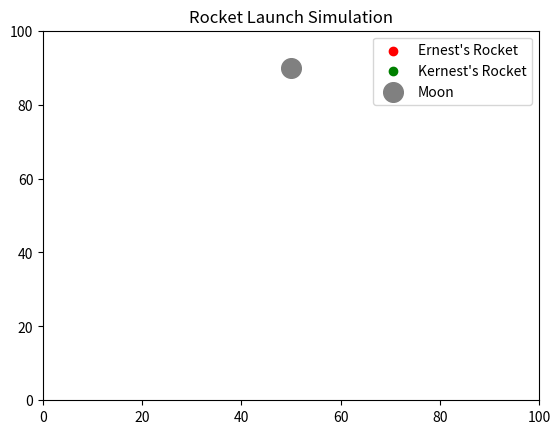

The matplotlib source for this figure:
import matplotlib.pyplot as plt
import matplotlib.animation as animation
import numpy as np
import time

# -----------------------------
# INITIAL SETUP
# -----------------------------
fig, ax = plt.subplots()
ax.set_xlim(0, 100)
ax.set_ylim(0, 100)
ax.set_title("Rocket Launch Simulation")

# Rocket starting positions
rocket1 = np.array([20, 10])
rocket2 = np.array([80, 15])

# Moon position
moon = np.array([50, 90])

# Scatter plot objects
rocket1_plot = ax.scatter([], [], color='red', label="Ernest's Rocket")
rocket2_plot = ax.scatter([], [], color='green', label="Kernest's Rocket")
moon_plot = ax.scatter(moon[0], moon[1], color='grey', s=200, label="Moon")

ax.legend()


# COUNTDOWN
for i in range(3, 0, -1):
    print(f"Launching in {i}...")
    time.sleep(1)
print("LAUNCH!")

# MOVEMENT FUNCTION
def move_towards(start, target, speed=0.5):
    direction = target - start
    distance = np.linalg.norm(direction)
    if distance < 1:
        return start
    return start + (direction / distance) * speed


# ANIMATION UPDATE
def update(frame):
    global rocket1, rocket2

    # Move rockets
    rocket1 = move_towards(rocket1, moon)
    rocket2 = move_towards(rocket2, moon)

    # Update plot
    rocket1_plot.set_offsets(rocket1)
    rocket2_plot.set_offsets(rocket2)

    # Collision check (rockets)
    if np.linalg.norm(rocket1 - rocket2) < 2:
        ax.set_title(f" ROCKET COLLISION! Mission failed.")
        ani.event_source.stop()

    # Rocket hits moon
    if np.linalg.norm(rocket1 - moon) < 1:
        ax.set_title(f"Ernest's Rocket reached the moon!")
        ani.event_source.stop()
        

    if np.linalg.norm(rocket2 - moon) < 1:
        ax.set_title(f"Kernest's Rocket reached the moon!")
        ani.event_source.stop()

    return rocket1_plot, rocket2_plot

# RUN ANIMATION
ani = animation.FuncAnimation(fig, update, interval=50)
plt.show()
